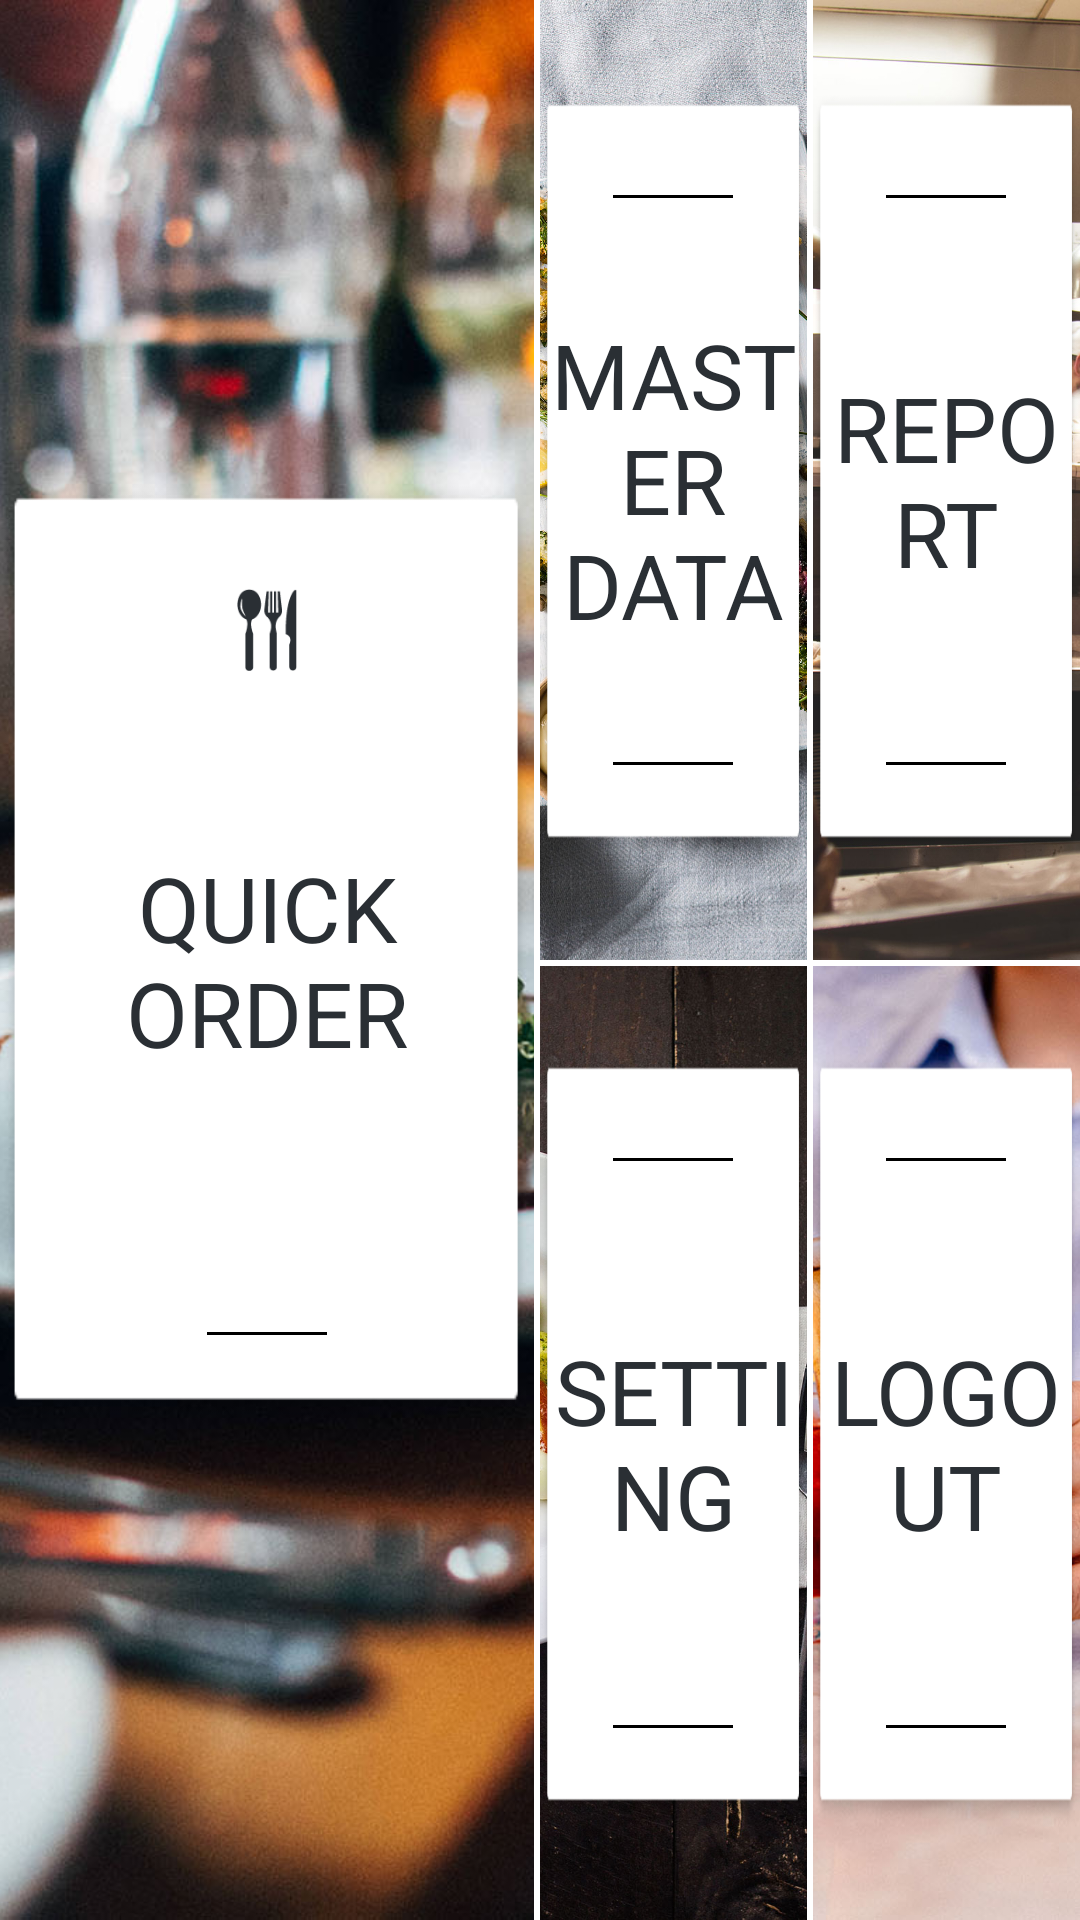

Android layout source for this screen:
<!-- AndroidManifest.xml: application theme android:Theme.Holo.Light.NoActionBar.Fullscreen -->
<!-- res/layout/activity_main.xml -->
<LinearLayout xmlns:android="http://schemas.android.com/apk/res/android"
    xmlns:tools="http://schemas.android.com/tools"
    android:layout_width="match_parent"
    android:layout_height="match_parent"
    android:background="@color/putih"
    android:orientation="horizontal"
    tools:context="${relativePackage}.${activityClass}" >

    <RelativeLayout
        android:layout_weight="1"
        android:gravity="center"
        android:layout_height="match_parent"
        android:layout_width="wrap_content"
        android:layout_marginRight="2dp" >
        
        <ImageView android:layout_width="match_parent"
				        	   android:layout_height="match_parent"
				        	   android:src="@drawable/bg1"
				        	  android:scaleType="centerCrop"
				        	   />
        
        <RelativeLayout
            android:id="@+id/btnQuickOrder"
            android:layout_width="220dp"
            android:layout_height="320dp"
            android:clickable="true"
            android:layout_centerInParent="true"
            android:background="@drawable/bg_btn_menu">

            <ImageView
                android:id="@+id/imageView1"
                android:layout_width="20dp"
                android:layout_height="30dp"
                android:layout_centerHorizontal="true"
                android:layout_alignParentTop="true"
                android:layout_marginTop="35dp"
                android:src="@drawable/ic_sendok" />
            
             <View
                android:id="@+id/sparator"
                android:layout_width="40dp"
                android:layout_height="1dp"
               android:layout_centerHorizontal="true"
                android:layout_alignParentBottom="true"
                android:layout_marginBottom="35dp"
                android:background="@color/item" />

             <TextView
                 android:id="@+id/textView1"
                 android:layout_width="wrap_content"
                 android:layout_height="wrap_content"
                 android:layout_centerHorizontal="true"
                 android:layout_centerVertical="true"
                 android:gravity="center"
                 android:text="@string/quick_order"
                 android:textColor="@color/text_black"
                 android:textSize="30dp" />

      	</RelativeLayout>

    </RelativeLayout>
    <LinearLayout
        android:background="@color/putih"
        android:layout_weight="1"
        android:orientation="vertical"
        android:layout_width="wrap_content"
        android:layout_height="match_parent" >
        	 
        	<LinearLayout
        	    android:layout_weight="1"
        	    android:layout_height="0dp"
        	    android:layout_width="match_parent"
        	    android:orientation="horizontal" >
	             	 <RelativeLayout
	        	    	android:layout_weight="1"
	        	    	android:layout_marginRight="2dp"
	        	    	android:layout_width="0dp"
	        	    	android:layout_height="match_parent" >
	        	    	 
				    		<ImageView android:layout_width="match_parent"
				        	   android:layout_height="match_parent"
				        	   android:src="@drawable/master"
				        	  android:scaleType="centerCrop"
				        	   />
				    		
				    		<RelativeLayout
					            android:id="@+id/btnMasterData"
					            android:layout_width="180dp"
					            android:layout_height="260dp"
					            android:clickable="true"
					            android:layout_centerInParent="true"
					            android:background="@drawable/bg_btn_menu">
					
					            <View
					                android:layout_width="40dp"
					                android:layout_height="1dp"
					               android:layout_centerHorizontal="true"
					                android:layout_alignParentTop="true"
					                android:layout_marginTop="35dp"
					                android:background="@color/item" />
					            
					            
					             <View
					                android:layout_width="40dp"
					                android:layout_height="1dp"
					               android:layout_centerHorizontal="true"
					                android:layout_alignParentBottom="true"
					                android:layout_marginBottom="35dp"
					                android:background="@color/item" />
					
					             <TextView
					                 android:id="@+id/textView2"
					                 android:layout_width="wrap_content"
					                 android:layout_height="wrap_content"
					                 android:layout_centerHorizontal="true"
					                 android:layout_centerVertical="true"
					                 android:gravity="center"
					                 android:text="@string/master_data"
					                 android:textColor="@color/text_black"
					                 android:textSize="30dp" />
					
					      	</RelativeLayout>
					      	
			      	</RelativeLayout>
			      	
			     	<RelativeLayout
	        	    	android:layout_weight="1"
	        	    	 android:layout_width="0dp"
	        	    	android:layout_height="match_parent" >
	        	    	 
				    		<ImageView android:layout_width="match_parent"
				        	   android:layout_height="match_parent"
				        	   android:src="@drawable/report"
				        	  android:scaleType="centerCrop"
				        	   />
				    		
				    		<RelativeLayout
					            android:id="@+id/btnReport"
					            android:layout_width="180dp"
					            android:layout_height="260dp"
					            android:clickable="true"
					            android:layout_centerInParent="true"
					            android:background="@drawable/bg_btn_menu">
					
					            <View
					                android:layout_width="40dp"
					                android:layout_height="1dp"
					               android:layout_centerHorizontal="true"
					                android:layout_alignParentTop="true"
					                android:layout_marginTop="35dp"
					                android:background="@color/item" />
					            
					            
					             <View
					                android:layout_width="40dp"
					                android:layout_height="1dp"
					               android:layout_centerHorizontal="true"
					                android:layout_alignParentBottom="true"
					                android:layout_marginBottom="35dp"
					                android:background="@color/item" />
					
					             <TextView
					                 android:id="@+id/textView3"
					                 android:layout_width="wrap_content"
					                 android:layout_height="wrap_content"
					                 android:layout_centerHorizontal="true"
					                 android:layout_centerVertical="true"
					                 android:gravity="center"
					                 android:text="@string/report"
					                 android:textColor="@color/text_black"
					                 android:textSize="30dp" />
					
					      	</RelativeLayout>
					      	
			      	</RelativeLayout>
		    
		    </LinearLayout>
		      <LinearLayout
		            android:layout_weight="1"
		            android:layout_height="0dp"
		      	android:layout_width="match_parent"
		      	android:orientation="horizontal" >
			      
		          <RelativeLayout
	        	    	android:layout_weight="1"
	        	    	android:layout_marginRight="2dp"
	        	    	android:layout_marginTop="2dp"
	        	    	android:layout_width="0dp"
	        	    	android:layout_height="match_parent" >
	        	    	 
				    		<ImageView android:layout_width="match_parent"
				        	   android:layout_height="match_parent"
				        	   android:src="@drawable/setting"
				        	  android:scaleType="centerCrop"
				        	   />
				    		
				    		<RelativeLayout
					            android:id="@+id/btnSetting"
					            android:layout_width="180dp"
					            android:layout_height="260dp"
					            android:clickable="true"
					            android:layout_centerInParent="true"
					            android:background="@drawable/bg_btn_menu">
					
					            <View
					                android:layout_width="40dp"
					                android:layout_height="1dp"
					               android:layout_centerHorizontal="true"
					                android:layout_alignParentTop="true"
					                android:layout_marginTop="35dp"
					                android:background="@color/item" />
					            
					            
					             <View
					                android:layout_width="40dp"
					                android:layout_height="1dp"
					               android:layout_centerHorizontal="true"
					                android:layout_alignParentBottom="true"
					                android:layout_marginBottom="35dp"
					                android:background="@color/item" />
					
					             <TextView
					                 android:id="@+id/textView4"
					                 android:layout_width="wrap_content"
					                 android:layout_height="wrap_content"
					                 android:layout_centerHorizontal="true"
					                 android:layout_centerVertical="true"
					                 android:gravity="center"
					                 android:text="@string/setting"
					                 android:textColor="@color/text_black"
					                 android:textSize="30dp" />
					
					      	</RelativeLayout>
					      	
			      	</RelativeLayout>
			      <RelativeLayout
	        	    	android:layout_weight="1"
	        	    	 android:layout_width="0dp"
	        	    	android:layout_marginTop="2dp"
	        	    	android:layout_height="match_parent" >
	        	    	 
				    		<ImageView android:layout_width="match_parent"
				        	   android:layout_height="match_parent"
				        	   android:src="@drawable/logout"
				        	  android:scaleType="centerCrop"
				        	   />
				    		
				    		<RelativeLayout
					            android:id="@+id/btnLogout"
					            android:layout_width="180dp"
					            android:layout_height="260dp"
					            android:clickable="true"
					            android:layout_centerInParent="true"
					            android:background="@drawable/bg_btn_menu">
					
					            <View
					                android:layout_width="40dp"
					                android:layout_height="1dp"
					               android:layout_centerHorizontal="true"
					                android:layout_alignParentTop="true"
					                android:layout_marginTop="35dp"
					                android:background="@color/item" />
					            
					            
					             <View
					                android:layout_width="40dp"
					                android:layout_height="1dp"
					               android:layout_centerHorizontal="true"
					                android:layout_alignParentBottom="true"
					                android:layout_marginBottom="35dp"
					                android:background="@color/item" />
					
					             <TextView
					                 android:id="@+id/textView5"
					                 android:layout_width="wrap_content"
					                 android:layout_height="wrap_content"
					                 android:layout_centerHorizontal="true"
					                 android:layout_centerVertical="true"
					                 android:gravity="center"
					                 android:text="@string/logout"
					                 android:textColor="@color/text_black"
					                 android:textSize="30dp" />
					
					      	</RelativeLayout>
					      	
			      	</RelativeLayout>
			    
		    </LinearLayout>
	</LinearLayout>

</LinearLayout>
<!-- resources referenced by this layout -->
<resources>
  <color name="item">#000</color>
  <color name="putih">#fff</color>
  <color name="text_black">#2a2f34</color>
  <!-- drawable bg1: jpg bitmap (drawable-hdpi, 438156 bytes) -->
  <!-- drawable bg_btn_menu (drawable) -->
  <?xml version="1.0" encoding="utf-8"?>
  
  <selector xmlns:android="http://schemas.android.com/apk/res/android">
      <item android:drawable="@drawable/grid_container_trans"
            android:state_pressed="true" />
      <item android:drawable="@drawable/grid_container_trans"
            android:state_focused="true" />
      <item android:drawable="@drawable/grid_container_trans"
            android:state_enabled="false" />
      <item android:drawable="@drawable/grid_container" />
  </selector>
  <!-- drawable ic_sendok: png bitmap (drawable-hdpi, 1309 bytes) -->
  <!-- drawable logout: jpg bitmap (drawable-hdpi, 270719 bytes) -->
  <!-- drawable master: jpg bitmap (drawable-hdpi, 944144 bytes) -->
  <!-- drawable report: jpg bitmap (drawable-hdpi, 374523 bytes) -->
  <!-- drawable setting: jpg bitmap (drawable-hdpi, 598646 bytes) -->
  <string name="logout">LOGOUT</string>
  <string name="master_data">MASTER\nDATA</string>
  <string name="quick_order">QUICK\nORDER</string>
  <string name="report">REPORT</string>
  <string name="setting">SETTING</string>
  <!-- drawable grid_container_trans: png bitmap (drawable-hdpi, 5071 bytes) -->
  <!-- drawable grid_container: png bitmap (drawable-hdpi, 2614 bytes) -->
</resources>
